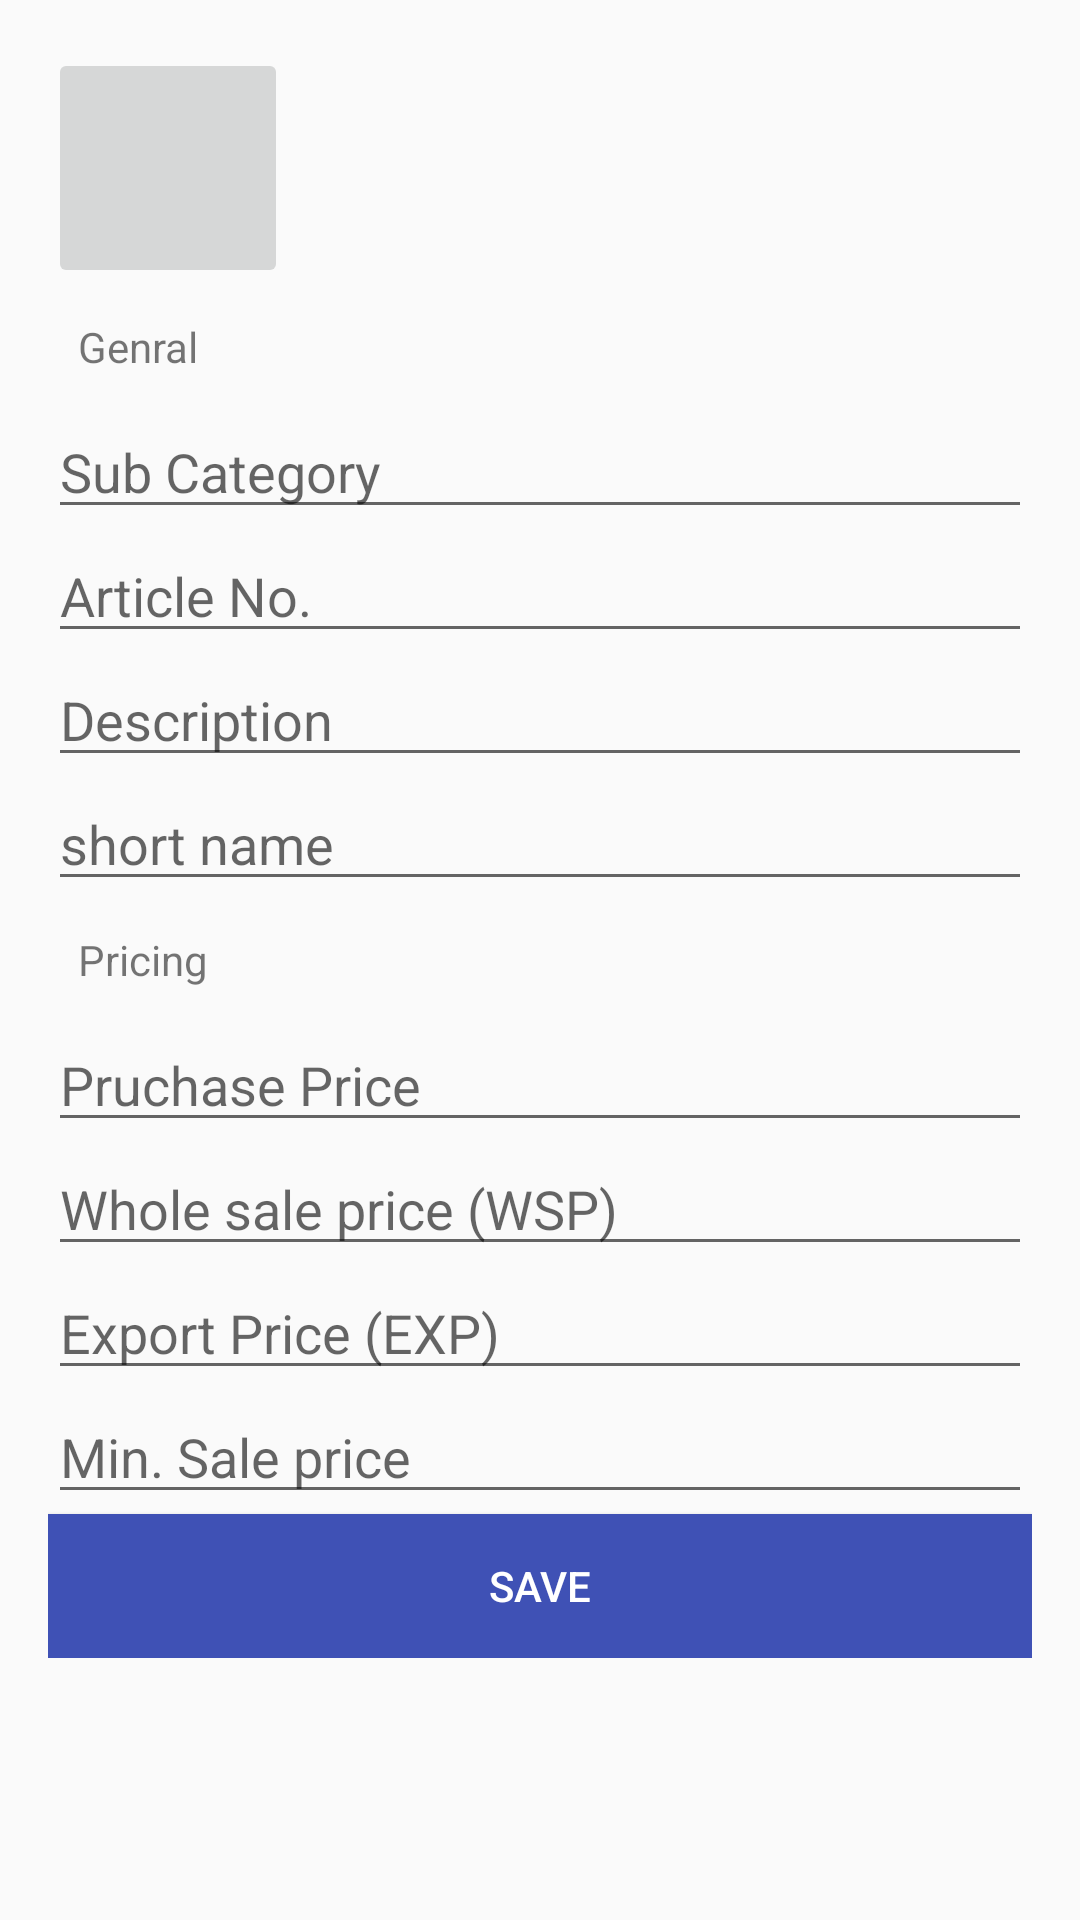

This screen was rendered from an Android layout file. Write that file and the resources it references.
<!-- AndroidManifest.xml: application theme AppTheme -->
<!-- res/layout/addproduct.xml -->
<?xml version="1.0" encoding="utf-8"?>
<ScrollView xmlns:android="http://schemas.android.com/apk/res/android"
    android:layout_width="match_parent"
    android:layout_height="match_parent"
    android:layout_weight="1">

    <LinearLayout
        android:layout_width="match_parent"
        android:layout_height="match_parent"
        android:orientation="vertical"
        android:padding="16dp"
        android:layout_below="@+id/toolbarproduct">

        <ImageButton
            android:layout_width="80dp"
            android:layout_height="80dp"
            android:src="@drawable/ic_add_black_24dp"
            />
        <TextView
            android:layout_width="wrap_content"
            android:layout_height="wrap_content"
            android:text="Genral"
            android:layout_margin="10dp"/>
        <EditText
            android:layout_width="match_parent"
            android:layout_height="wrap_content"
            android:hint="Sub Category"/>
        <EditText
            android:layout_width="match_parent"
            android:layout_height="wrap_content"
            android:hint="Article No."/>
        <EditText
            android:layout_width="match_parent"
            android:layout_height="wrap_content"
            android:hint="Description"/>
        <EditText
            android:layout_width="match_parent"
            android:layout_height="wrap_content"
            android:hint="short name"/>
        <TextView
            android:layout_width="wrap_content"
            android:layout_height="wrap_content"
            android:text="Pricing"
            android:layout_margin="10dp"/>
        <EditText
            android:layout_width="match_parent"
            android:layout_height="wrap_content"
            android:hint="Pruchase Price"/>
        <EditText
            android:layout_width="match_parent"
            android:layout_height="wrap_content"
            android:hint="Whole sale price (WSP)"/>
        <EditText
            android:layout_width="match_parent"
            android:layout_height="wrap_content"
            android:hint="Export Price (EXP)"
            />
        <EditText
            android:layout_width="match_parent"
            android:layout_height="wrap_content"
            android:hint="Min. Sale price"/>
        <Button
            android:layout_width="match_parent"
            android:layout_height="wrap_content"
            android:background="@color/colorPrimary"
            android:textColor="@android:color/white"
            android:text="Save"/>
    </LinearLayout>

</ScrollView>
<!-- resources referenced by this layout -->
<resources>
  <color name="colorPrimary">#3f51b5</color>
  <style name="AppTheme" parent="Theme.AppCompat.Light.NoActionBar">
          
          <item name="colorPrimary">@color/colorPrimary</item>
          <item name="colorPrimaryDark">@color/colorPrimaryDark</item>
          <item name="colorAccent">@color/colorAccent</item>
      </style>
  <color name="colorPrimaryDark">#303F9F</color>
  <color name="colorAccent">#FF4081</color>
</resources>
